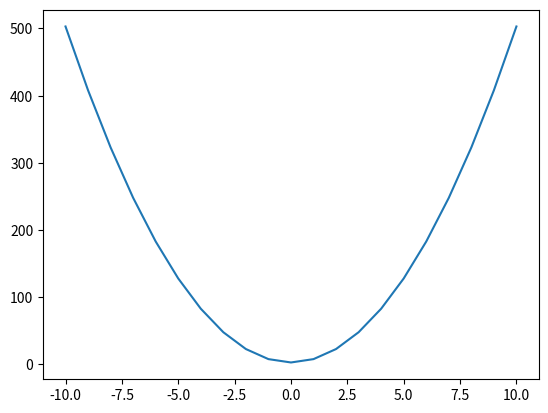

This figure's Python source:
import numpy as np  
import matplotlib.pyplot as plt  
def graph(formula, x_range):  
    x = np.array(x_range)  
    y = eval(formula)
    plt.plot(x, y)  
    plt.show()

graph('5*(x**2)+3', range(-10, 11))
